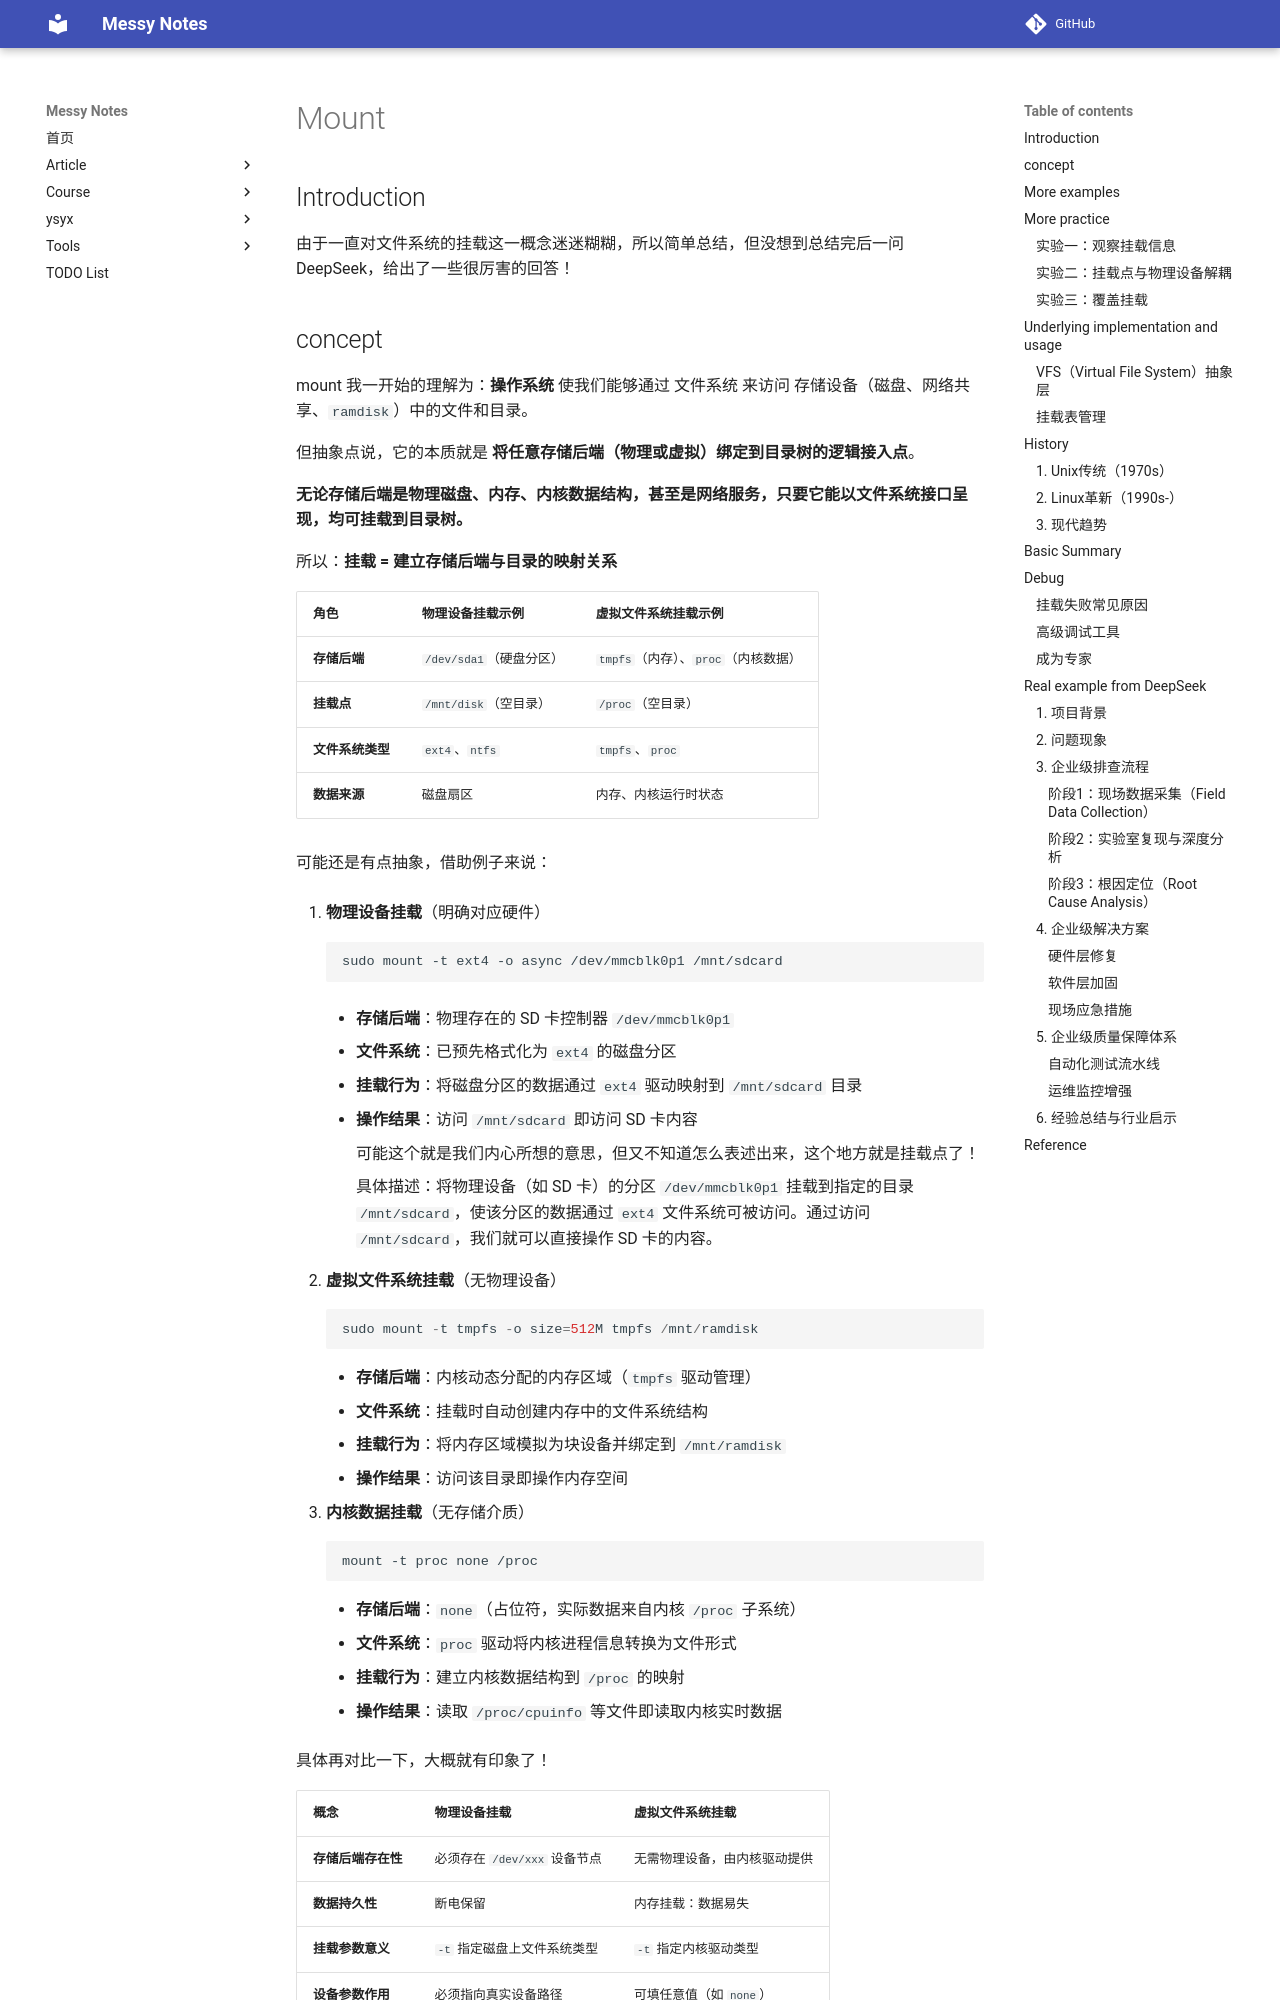

repository: JAILuo/notes · page: article/Archive/mount-1/mount.html · generator: mkdocs

## Introduction

由于一直对文件系统的挂载这一概念迷迷糊糊，所以简单总结，但没想到总结完后一问 DeepSeek，给出了一些很厉害的回答！



## concept

mount 我一开始的理解为：**操作系统** 使我们能够通过 文件系统 来访问 存储设备（磁盘、网络共享、`ramdisk`）中的文件和目录。

但抽象点说，它的本质就是 **将任意存储后端（物理或虚拟）绑定到目录树的逻辑接入点**。

**无论存储后端是物理磁盘、内存、内核数据结构，甚至是网络服务，只要它能以文件系统接口呈现，均可挂载到目录树。**

所以：**挂载 = 建立存储后端与目录的映射关系**

| 角色             | 物理设备挂载示例        | 虚拟文件系统挂载示例                |
| :--------------- | :---------------------- | :---------------------------------- |
| **存储后端**     | `/dev/sda1`（硬盘分区） | `tmpfs`（内存）、`proc`（内核数据） |
| **挂载点**       | `/mnt/disk`（空目录）   | `/proc`（空目录）                   |
| **文件系统类型** | `ext4`、`ntfs`          | `tmpfs`、`proc`                     |
| **数据来源**     | 磁盘扇区                | 内存、内核运行时状态                |

可能还是有点抽象，借助例子来说：

1. **物理设备挂载**（明确对应硬件）

    ```bash
    sudo mount -t ext4 -o async /dev/mmcblk0p1 /mnt/sdcard
    ```

    - **存储后端**：物理存在的 SD 卡控制器 `/dev/mmcblk0p1`

    - **文件系统**：已预先格式化为 `ext4` 的磁盘分区

    - **挂载行为**：将磁盘分区的数据通过 `ext4` 驱动映射到 `/mnt/sdcard` 目录

    - **操作结果**：访问 `/mnt/sdcard` 即访问 SD 卡内容

        可能这个就是我们内心所想的意思，但又不知道怎么表述出来，这个地方就是挂载点了！

        具体描述：将物理设备（如 SD 卡）的分区 `/dev/mmcblk0p1` 挂载到指定的目录 `/mnt/sdcard`，使该分区的数据通过 `ext4` 文件系统可被访问。通过访问 `/mnt/sdcard`，我们就可以直接操作 SD 卡的内容。

2. **虚拟文件系统挂载**（无物理设备）

    ```c
    sudo mount -t tmpfs -o size=512M tmpfs /mnt/ramdisk
    ```

    - **存储后端**：内核动态分配的内存区域（`tmpfs` 驱动管理）
    - **文件系统**：挂载时自动创建内存中的文件系统结构
    - **挂载行为**：将内存区域模拟为块设备并绑定到 `/mnt/ramdisk`
    - **操作结果**：访问该目录即操作内存空间

3. **内核数据挂载**（无存储介质）

    ```bash
    mount -t proc none /proc
    ```

    - **存储后端**：`none`（占位符，实际数据来自内核 `/proc` 子系统）
    - **文件系统**：`proc` 驱动将内核进程信息转换为文件形式
    - **挂载行为**：建立内核数据结构到 `/proc` 的映射
    - **操作结果**：读取 `/proc/cpuinfo` 等文件即读取内核实时数据

具体再对比一下，大概就有印象了！
